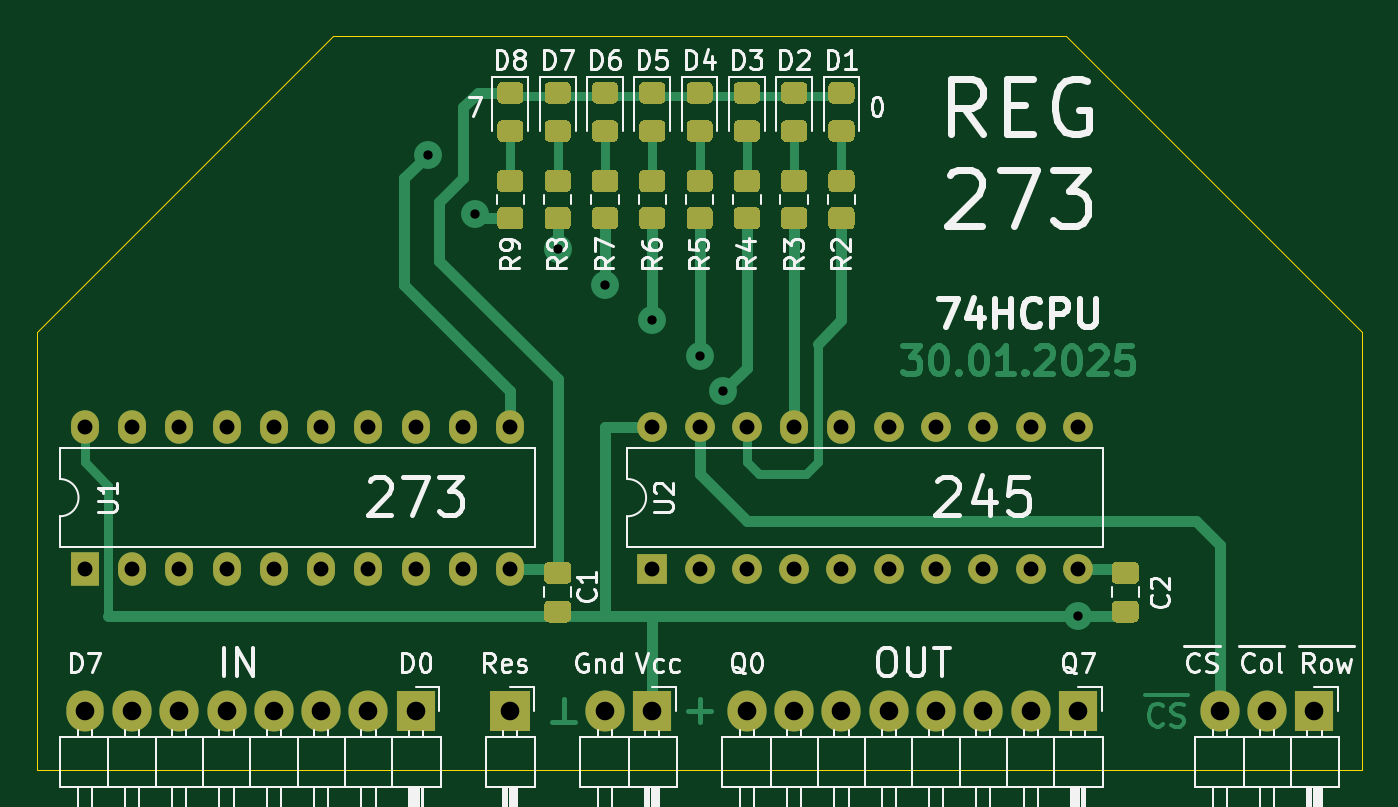
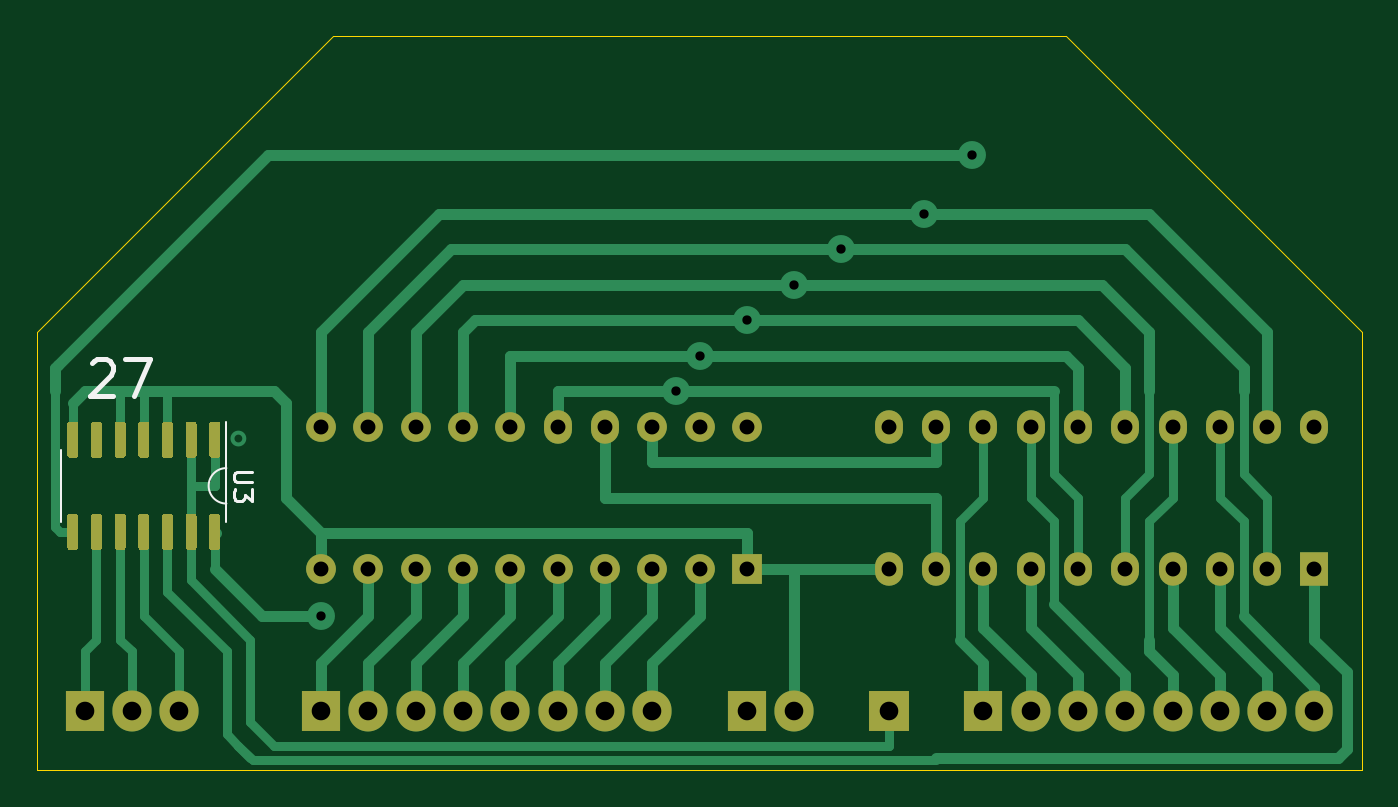
Circuit board: 8 layer files. Board 71.1 x 39.4 mm.
- bottom_copper: Reg-B_Cu.gbr (19033 bytes)
- bottom_mask: Reg-B_Mask.gbr (7136 bytes)
- bottom_silk: Reg-B_SilkS.gbr (1768 bytes)
- outline: Reg-Edge_Cuts.gbr (778 bytes)
- top_copper: Reg-F_Cu.gbr (28822 bytes)
- top_mask: Reg-F_Mask.gbr (14555 bytes)
- top_silk: Reg-F_SilkS.gbr (40134 bytes)
- drill: Reg.drl (1030 bytes)

=== bottom_copper: Reg-B_Cu.gbr (19033 bytes, source omitted) ===
=== bottom_mask: Reg-B_Mask.gbr (7136 bytes, source omitted) ===
=== bottom_silk: Reg-B_SilkS.gbr ===
%TF.GenerationSoftware,KiCad,Pcbnew,(5.1.8)-1*%
%TF.CreationDate,2025-01-30T23:00:43+03:00*%
%TF.ProjectId,Reg,5265672e-6b69-4636-9164-5f7063625858,rev?*%
%TF.SameCoordinates,Original*%
%TF.FileFunction,Legend,Bot*%
%TF.FilePolarity,Positive*%
%FSLAX46Y46*%
G04 Gerber Fmt 4.6, Leading zero omitted, Abs format (unit mm)*
G04 Created by KiCad (PCBNEW (5.1.8)-1) date 2025-01-30 23:00:43*
%MOMM*%
%LPD*%
G01*
G04 APERTURE LIST*
%ADD10C,0.250000*%
%ADD11C,0.120000*%
%ADD12C,0.150000*%
G04 APERTURE END LIST*
D10*
X118998809Y-34655238D02*
X118903571Y-34560000D01*
X118713095Y-34464761D01*
X118236904Y-34464761D01*
X118046428Y-34560000D01*
X117951190Y-34655238D01*
X117855952Y-34845714D01*
X117855952Y-35036190D01*
X117951190Y-35321904D01*
X119094047Y-36464761D01*
X117855952Y-36464761D01*
X117189285Y-34464761D02*
X115855952Y-34464761D01*
X116713095Y-36464761D01*
D11*
X111770000Y-42227500D02*
G75*
G03*
X111770000Y-40322500I0J952500D01*
G01*
%TO.C,U3*%
X120640000Y-41275000D02*
X120640000Y-43225000D01*
X120640000Y-41275000D02*
X120640000Y-39325000D01*
X111770000Y-41275000D02*
X111770000Y-43225000D01*
X111770000Y-41275000D02*
X111770000Y-37825000D01*
D12*
X110377380Y-40513095D02*
X111186904Y-40513095D01*
X111282142Y-40560714D01*
X111329761Y-40608333D01*
X111377380Y-40703571D01*
X111377380Y-40894047D01*
X111329761Y-40989285D01*
X111282142Y-41036904D01*
X111186904Y-41084523D01*
X110377380Y-41084523D01*
X110377380Y-41465476D02*
X110377380Y-42084523D01*
X110758333Y-41751190D01*
X110758333Y-41894047D01*
X110805952Y-41989285D01*
X110853571Y-42036904D01*
X110948809Y-42084523D01*
X111186904Y-42084523D01*
X111282142Y-42036904D01*
X111329761Y-41989285D01*
X111377380Y-41894047D01*
X111377380Y-41608333D01*
X111329761Y-41513095D01*
X111282142Y-41465476D01*
%TD*%
M02*

=== outline: Reg-Edge_Cuts.gbr ===
%TF.GenerationSoftware,KiCad,Pcbnew,(5.1.8)-1*%
%TF.CreationDate,2025-01-30T23:00:43+03:00*%
%TF.ProjectId,Reg,5265672e-6b69-4636-9164-5f7063625858,rev?*%
%TF.SameCoordinates,Original*%
%TF.FileFunction,Profile,NP*%
%FSLAX46Y46*%
G04 Gerber Fmt 4.6, Leading zero omitted, Abs format (unit mm)*
G04 Created by KiCad (PCBNEW (5.1.8)-1) date 2025-01-30 23:00:43*
%MOMM*%
%LPD*%
G01*
G04 APERTURE LIST*
%TA.AperFunction,Profile*%
%ADD10C,0.050000*%
%TD*%
G04 APERTURE END LIST*
D10*
X121920000Y-33020000D02*
X106040000Y-17145000D01*
X50800000Y-33020000D02*
X66675000Y-17145000D01*
X50800000Y-33020000D02*
X50800000Y-56515000D01*
X106040000Y-17145000D02*
X66675000Y-17145000D01*
X121920000Y-56515000D02*
X121920000Y-33020000D01*
X50800000Y-56515000D02*
X121920000Y-56515000D01*
M02*

=== top_copper: Reg-F_Cu.gbr (28822 bytes, source omitted) ===
=== top_mask: Reg-F_Mask.gbr (14555 bytes, source omitted) ===
=== top_silk: Reg-F_SilkS.gbr (40134 bytes, source omitted) ===
=== drill: Reg.drl ===
M48
METRIC
T1C0.500
T2C0.800
T3C1.000
%
G90
G05
T1
X71.755Y-23.495
X74.295Y-26.67
X78.74Y-28.575
X81.28Y-30.48
X83.82Y-32.385
X86.36Y-34.29
X87.63Y-36.195
X106.68Y-48.26
T2
X53.34Y-38.1
X53.34Y-45.72
X55.88Y-38.1
X55.88Y-45.72
X58.42Y-38.1
X58.42Y-45.72
X60.96Y-38.1
X60.96Y-45.72
X63.5Y-38.1
X63.5Y-45.72
X66.04Y-38.1
X66.04Y-45.72
X68.58Y-38.1
X68.58Y-45.72
X71.12Y-38.1
X71.12Y-45.72
X73.66Y-38.1
X73.66Y-45.72
X76.2Y-38.1
X76.2Y-45.72
X83.82Y-38.1
X83.82Y-45.72
X86.36Y-38.1
X86.36Y-45.72
X88.9Y-38.1
X88.9Y-45.72
X91.44Y-38.1
X91.44Y-45.72
X93.98Y-38.1
X93.98Y-45.72
X96.52Y-38.1
X96.52Y-45.72
X99.06Y-38.1
X99.06Y-45.72
X101.6Y-38.1
X101.6Y-45.72
X104.14Y-38.1
X104.14Y-45.72
X106.68Y-38.1
X106.68Y-45.72
T3
X88.9Y-53.34
X91.44Y-53.34
X93.98Y-53.34
X96.52Y-53.34
X99.06Y-53.34
X101.6Y-53.34
X104.14Y-53.34
X106.68Y-53.34
X114.3Y-53.34
X116.84Y-53.34
X119.38Y-53.34
X81.28Y-53.34
X83.82Y-53.34
X53.34Y-53.34
X55.88Y-53.34
X58.42Y-53.34
X60.96Y-53.34
X63.5Y-53.34
X66.04Y-53.34
X68.58Y-53.34
X71.12Y-53.34
X76.2Y-53.34
T0
M30

